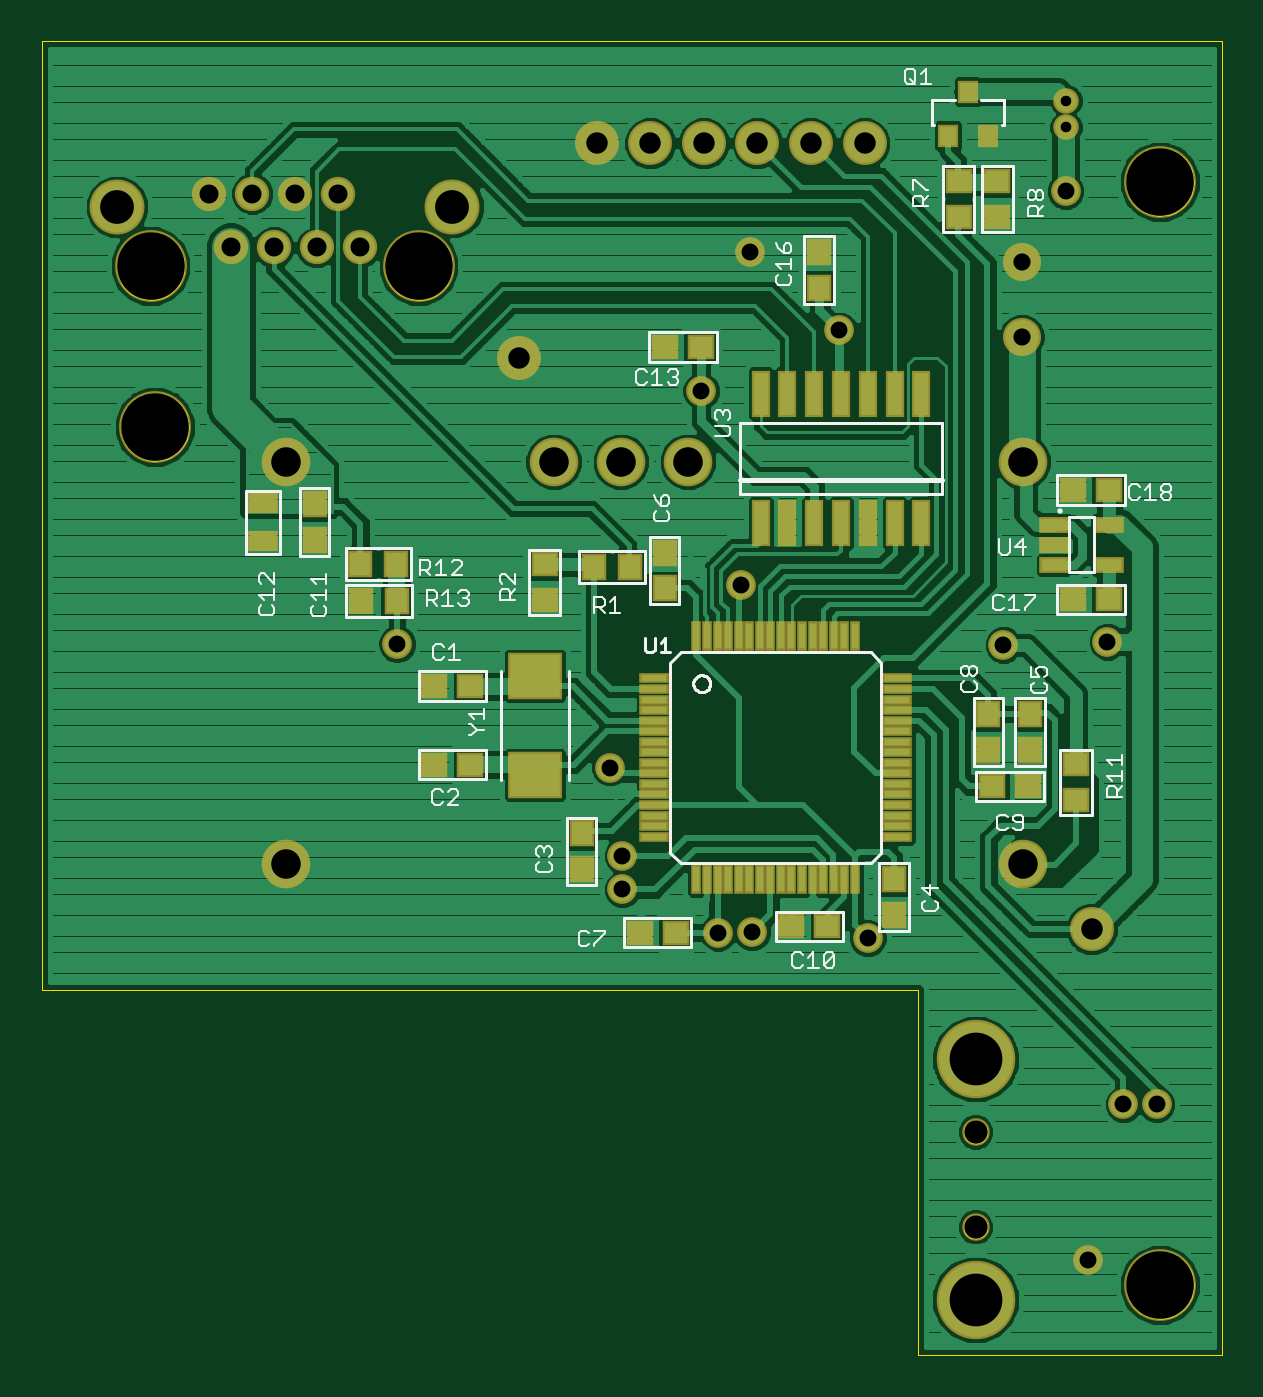
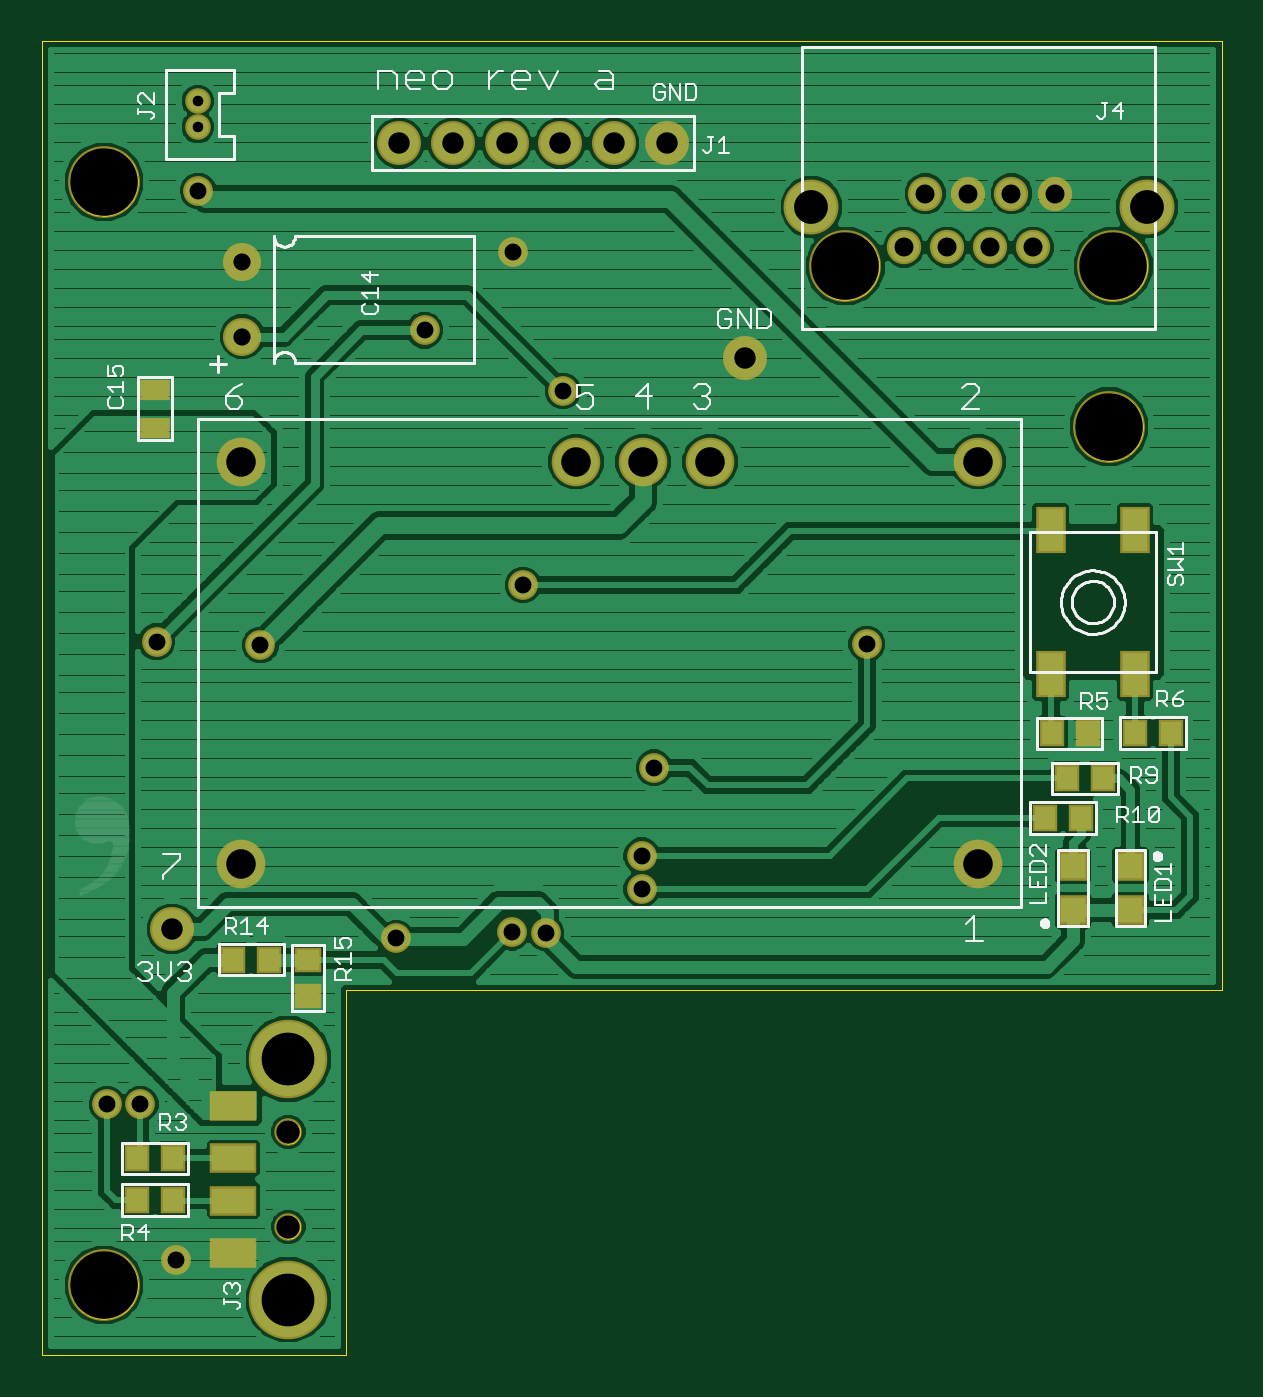
Circuit board: 10 layer files. Board 55.9 x 62.2 mm.
- paste: neo.bcream.ger (839 bytes)
- outline: neo.boardoutline.ger (9674 bytes)
- bottom_copper: neo.bottomlayer.ger (63410 bytes)
- bottom_silk: neo.bottomsilkscreen.ger (19904 bytes)
- bottom_mask: neo.bottomsoldermask.ger (2104 bytes)
- drill: neo.drills.xln (855 bytes)
- paste: neo.tcream.ger (2902 bytes)
- top_copper: neo.toplayer.ger (79336 bytes)
- top_silk: neo.topsilkscreen.ger (14132 bytes)
- top_mask: neo.topsoldermask.ger (4167 bytes)

=== paste: neo.bcream.ger ===
G75*
%MOIN*%
%OFA0B0*%
%FSLAX24Y24*%
%IPPOS*%
%LPD*%
%AMOC8*
5,1,8,0,0,1.08239X$1,22.5*
%
%ADD10R,0.0394X0.0433*%
%ADD11R,0.0433X0.0394*%
%ADD12R,0.0472X0.0315*%
%ADD13R,0.0472X0.0472*%
%ADD14R,0.0787X0.0472*%
%ADD15R,0.0472X0.0800*%
D10*
X002790Y010220D03*
X003460Y010220D03*
X003055Y010960D03*
X002385Y010960D03*
X002670Y011800D03*
X003340Y011800D03*
X001785Y011810D03*
X001115Y011810D03*
X017935Y007580D03*
X018605Y007580D03*
X019730Y003870D03*
X020400Y003870D03*
X020405Y003090D03*
X019735Y003090D03*
D11*
X017210Y006905D03*
X017210Y007575D03*
D12*
X020070Y017506D03*
X020070Y018214D03*
D13*
X001870Y008507D03*
X001870Y009333D03*
X002940Y009323D03*
X002940Y008497D03*
D14*
X018604Y004858D03*
X018604Y003874D03*
X018604Y003086D03*
X018604Y002102D03*
D15*
X003357Y012911D03*
X001783Y012911D03*
X001783Y015589D03*
X003357Y015589D03*
M02*

=== outline: neo.boardoutline.ger (9674 bytes, source omitted) ===
=== bottom_copper: neo.bottomlayer.ger (63410 bytes, source omitted) ===
=== bottom_silk: neo.bottomsilkscreen.ger (19904 bytes, source omitted) ===
=== bottom_mask: neo.bottomsoldermask.ger ===
G75*
%MOIN*%
%OFA0B0*%
%FSLAX24Y24*%
%IPPOS*%
%LPD*%
%AMOC8*
5,1,8,0,0,1.08239X$1,22.5*
%
%ADD10C,0.1340*%
%ADD11C,0.0820*%
%ADD12R,0.0474X0.0513*%
%ADD13C,0.0477*%
%ADD14R,0.0513X0.0474*%
%ADD15C,0.0710*%
%ADD16C,0.0907*%
%ADD17R,0.0552X0.0395*%
%ADD18R,0.0552X0.0552*%
%ADD19C,0.1464*%
%ADD20R,0.0867X0.0552*%
%ADD21C,0.0513*%
%ADD22R,0.0552X0.0880*%
%ADD23C,0.0640*%
%ADD24C,0.1025*%
%ADD25C,0.0555*%
D10*
X002270Y017520D03*
X002191Y020520D03*
X007191Y020520D03*
X021020Y022090D03*
X021020Y001510D03*
D11*
X019750Y008150D03*
X009060Y018810D03*
X010510Y022810D03*
X011510Y022810D03*
X012510Y022810D03*
X013510Y022810D03*
X014510Y022810D03*
X015510Y022810D03*
D12*
X003460Y010220D03*
X002790Y010220D03*
X003055Y010960D03*
X002385Y010960D03*
X002670Y011800D03*
X003340Y011800D03*
X001785Y011810D03*
X001115Y011810D03*
X017935Y007580D03*
X018605Y007580D03*
X019730Y003870D03*
X020400Y003870D03*
X020405Y003090D03*
X019735Y003090D03*
D13*
X019270Y023110D03*
X019270Y023602D03*
D14*
X017210Y007575D03*
X017210Y006905D03*
D15*
X018440Y019200D03*
X018440Y020600D03*
D16*
X018461Y016869D03*
X012213Y016869D03*
X010961Y016869D03*
X009709Y016869D03*
X004709Y016869D03*
X004709Y009369D03*
X018461Y009369D03*
D17*
X020070Y017506D03*
X020070Y018214D03*
D18*
X001870Y008507D03*
X001870Y009333D03*
X002940Y009323D03*
X002940Y008497D03*
D19*
X017580Y005724D03*
X017580Y001236D03*
D20*
X018604Y002102D03*
X018604Y003086D03*
X018604Y003874D03*
X018604Y004858D03*
D21*
X017580Y004366D03*
X017580Y002594D03*
D22*
X003357Y012911D03*
X001783Y012911D03*
X001783Y015589D03*
X003357Y015589D03*
D23*
X003687Y020870D03*
X004490Y020870D03*
X005293Y020870D03*
X006096Y020870D03*
X005695Y021870D03*
X004892Y021870D03*
X004089Y021870D03*
X003285Y021870D03*
D24*
X001561Y021622D03*
X007821Y021622D03*
D25*
X012460Y018190D03*
X013380Y020780D03*
X015040Y019320D03*
X019260Y021920D03*
X013200Y014570D03*
X010760Y011160D03*
X010990Y009520D03*
X010990Y008890D03*
X012780Y008080D03*
X013410Y008090D03*
X015570Y007980D03*
X020340Y004880D03*
X020960Y004880D03*
X019680Y001980D03*
X020040Y013510D03*
X018100Y013450D03*
X006790Y013470D03*
M02*

=== drill: neo.drills.xln ===
INCH,TZ
%
M48
M72
T01C0.0197
T02C0.0315
T03C0.0320
T04C0.0354
T05C0.0400
T06C0.0433
T07C0.0551
T08C0.0630
T09C0.0984
T10C0.1260
%
T01
X19270Y23110
X19270Y23602
T02
X19260Y21920
X15040Y19320
X13380Y20780
X12460Y18190
X13200Y14570
X10760Y11160
X10990Y9520
X10990Y8890
X12780Y8080
X13410Y8090
X15570Y7980
X20340Y4880
X20960Y4880
X19680Y1980
X20040Y13510
X18100Y13450
X6790Y13470
T03
X18440Y19200
X18440Y20600
T04
X6096Y20870
X5293Y20870
X4490Y20870
X3687Y20870
X4089Y21870
X4892Y21870
X5695Y21870
X3285Y21870
T05
X9060Y18810
X10510Y22810
X11510Y22810
X12510Y22810
X13510Y22810
X14510Y22810
X15510Y22810
X19750Y8150
T06
X17580Y4366
X17580Y2594
T07
X4709Y9369
X4709Y16869
X9709Y16869
X10961Y16869
X12213Y16869
X18461Y16869
X18461Y9369
T08
X7821Y21622
X1561Y21622
T09
X17580Y5724
X17580Y1236
T10
X21020Y1510
X7191Y20520
X2270Y17520
X2191Y20520
X21020Y22090
M30

=== paste: neo.tcream.ger ===
G75*
%MOIN*%
%OFA0B0*%
%FSLAX24Y24*%
%IPPOS*%
%LPD*%
%AMOC8*
5,1,8,0,0,1.08239X$1,22.5*
%
%ADD10R,0.0433X0.0394*%
%ADD11R,0.0394X0.0433*%
%ADD12R,0.0472X0.0118*%
%ADD13R,0.0118X0.0472*%
%ADD14R,0.0472X0.0217*%
%ADD15R,0.0260X0.0800*%
%ADD16R,0.0945X0.0787*%
%ADD17R,0.0472X0.0315*%
%ADD18R,0.0315X0.0354*%
D10*
X007485Y011220D03*
X008155Y011220D03*
X008155Y012690D03*
X007485Y012690D03*
X009540Y014285D03*
X009540Y014955D03*
X011785Y019010D03*
X012455Y019010D03*
X017265Y021435D03*
X017265Y022105D03*
X017990Y022105D03*
X017990Y021435D03*
X019395Y016340D03*
X020065Y016340D03*
X020065Y014300D03*
X019395Y014300D03*
X019450Y011225D03*
X019450Y010555D03*
X018555Y010810D03*
X017885Y010810D03*
X014815Y008200D03*
X014145Y008200D03*
X011985Y008085D03*
X011315Y008085D03*
D11*
X010230Y009265D03*
X010230Y009935D03*
X006785Y014270D03*
X006115Y014270D03*
X006105Y014960D03*
X006775Y014960D03*
X005250Y015405D03*
X005250Y016075D03*
X010460Y014910D03*
X011130Y014910D03*
X011780Y015175D03*
X011780Y014505D03*
X014660Y020115D03*
X014660Y020785D03*
X017820Y012165D03*
X017820Y011495D03*
X018600Y011495D03*
X018600Y012165D03*
X016060Y009085D03*
X016060Y008415D03*
D12*
X016114Y009874D03*
X016114Y010070D03*
X016114Y010267D03*
X016114Y010464D03*
X016114Y010661D03*
X016114Y010858D03*
X016114Y011055D03*
X016114Y011252D03*
X016114Y011448D03*
X016114Y011645D03*
X016114Y011842D03*
X016114Y012039D03*
X016114Y012236D03*
X016114Y012433D03*
X016114Y012630D03*
X016114Y012826D03*
X011586Y012826D03*
X011586Y012630D03*
X011586Y012433D03*
X011586Y012236D03*
X011586Y012039D03*
X011586Y011842D03*
X011586Y011645D03*
X011586Y011448D03*
X011586Y011252D03*
X011586Y011055D03*
X011586Y010858D03*
X011586Y010661D03*
X011586Y010464D03*
X011586Y010267D03*
X011586Y010070D03*
X011586Y009874D03*
D13*
X012374Y009086D03*
X012570Y009086D03*
X012767Y009086D03*
X012964Y009086D03*
X013161Y009086D03*
X013358Y009086D03*
X013555Y009086D03*
X013752Y009086D03*
X013948Y009086D03*
X014145Y009086D03*
X014342Y009086D03*
X014539Y009086D03*
X014736Y009086D03*
X014933Y009086D03*
X015130Y009086D03*
X015326Y009086D03*
X015326Y013614D03*
X015130Y013614D03*
X014933Y013614D03*
X014736Y013614D03*
X014539Y013614D03*
X014342Y013614D03*
X014145Y013614D03*
X013948Y013614D03*
X013752Y013614D03*
X013555Y013614D03*
X013358Y013614D03*
X013161Y013614D03*
X012964Y013614D03*
X012767Y013614D03*
X012570Y013614D03*
X012374Y013614D03*
D14*
X019048Y014946D03*
X019048Y015320D03*
X019048Y015694D03*
X020072Y015694D03*
X020072Y014946D03*
D15*
X016570Y015720D03*
X016070Y015720D03*
X015570Y015720D03*
X015070Y015720D03*
X014570Y015720D03*
X014070Y015720D03*
X013570Y015720D03*
X013570Y018140D03*
X014070Y018140D03*
X014570Y018140D03*
X015070Y018140D03*
X015570Y018140D03*
X016070Y018140D03*
X016570Y018140D03*
D16*
X009360Y011025D03*
X009360Y012875D03*
D17*
X004290Y015386D03*
X004290Y016094D03*
D18*
X017066Y022946D03*
X017814Y022946D03*
X017440Y023773D03*
M02*

=== top_copper: neo.toplayer.ger (79336 bytes, source omitted) ===
=== top_silk: neo.topsilkscreen.ger (14132 bytes, source omitted) ===
=== top_mask: neo.topsoldermask.ger ===
G75*
%MOIN*%
%OFA0B0*%
%FSLAX24Y24*%
%IPPOS*%
%LPD*%
%AMOC8*
5,1,8,0,0,1.08239X$1,22.5*
%
%ADD10C,0.1340*%
%ADD11R,0.0513X0.0474*%
%ADD12R,0.0474X0.0513*%
%ADD13C,0.0820*%
%ADD14R,0.0552X0.0198*%
%ADD15R,0.0198X0.0552*%
%ADD16R,0.0552X0.0297*%
%ADD17R,0.0340X0.0880*%
%ADD18R,0.1025X0.0867*%
%ADD19C,0.0477*%
%ADD20C,0.0710*%
%ADD21R,0.0552X0.0395*%
%ADD22C,0.0907*%
%ADD23C,0.1464*%
%ADD24C,0.0513*%
%ADD25R,0.0395X0.0434*%
%ADD26C,0.0640*%
%ADD27C,0.1025*%
%ADD28C,0.0555*%
D10*
X002270Y017520D03*
X002191Y020520D03*
X007191Y020520D03*
X021020Y022090D03*
X021020Y001510D03*
D11*
X014815Y008200D03*
X014145Y008200D03*
X011985Y008085D03*
X011315Y008085D03*
X008155Y011220D03*
X007485Y011220D03*
X007485Y012690D03*
X008155Y012690D03*
X009540Y014285D03*
X009540Y014955D03*
X011785Y019010D03*
X012455Y019010D03*
X017265Y021435D03*
X017265Y022105D03*
X017990Y022105D03*
X017990Y021435D03*
X019395Y016340D03*
X020065Y016340D03*
X020065Y014300D03*
X019395Y014300D03*
X019450Y011225D03*
X019450Y010555D03*
X018555Y010810D03*
X017885Y010810D03*
D12*
X017820Y011495D03*
X017820Y012165D03*
X018600Y012165D03*
X018600Y011495D03*
X016060Y009085D03*
X016060Y008415D03*
X011780Y014505D03*
X011780Y015175D03*
X011130Y014910D03*
X010460Y014910D03*
X006775Y014960D03*
X006105Y014960D03*
X006115Y014270D03*
X006785Y014270D03*
X005250Y015405D03*
X005250Y016075D03*
X010230Y009935D03*
X010230Y009265D03*
X014660Y020115D03*
X014660Y020785D03*
D13*
X014510Y022810D03*
X013510Y022810D03*
X012510Y022810D03*
X011510Y022810D03*
X010510Y022810D03*
X009060Y018810D03*
X015510Y022810D03*
X019750Y008150D03*
D14*
X016114Y009874D03*
X016114Y010070D03*
X016114Y010267D03*
X016114Y010464D03*
X016114Y010661D03*
X016114Y010858D03*
X016114Y011055D03*
X016114Y011252D03*
X016114Y011448D03*
X016114Y011645D03*
X016114Y011842D03*
X016114Y012039D03*
X016114Y012236D03*
X016114Y012433D03*
X016114Y012630D03*
X016114Y012826D03*
X011586Y012826D03*
X011586Y012630D03*
X011586Y012433D03*
X011586Y012236D03*
X011586Y012039D03*
X011586Y011842D03*
X011586Y011645D03*
X011586Y011448D03*
X011586Y011252D03*
X011586Y011055D03*
X011586Y010858D03*
X011586Y010661D03*
X011586Y010464D03*
X011586Y010267D03*
X011586Y010070D03*
X011586Y009874D03*
D15*
X012374Y009086D03*
X012570Y009086D03*
X012767Y009086D03*
X012964Y009086D03*
X013161Y009086D03*
X013358Y009086D03*
X013555Y009086D03*
X013752Y009086D03*
X013948Y009086D03*
X014145Y009086D03*
X014342Y009086D03*
X014539Y009086D03*
X014736Y009086D03*
X014933Y009086D03*
X015130Y009086D03*
X015326Y009086D03*
X015326Y013614D03*
X015130Y013614D03*
X014933Y013614D03*
X014736Y013614D03*
X014539Y013614D03*
X014342Y013614D03*
X014145Y013614D03*
X013948Y013614D03*
X013752Y013614D03*
X013555Y013614D03*
X013358Y013614D03*
X013161Y013614D03*
X012964Y013614D03*
X012767Y013614D03*
X012570Y013614D03*
X012374Y013614D03*
D16*
X019048Y014946D03*
X019048Y015320D03*
X019048Y015694D03*
X020072Y015694D03*
X020072Y014946D03*
D17*
X016570Y015720D03*
X016070Y015720D03*
X015570Y015720D03*
X015070Y015720D03*
X014570Y015720D03*
X014070Y015720D03*
X013570Y015720D03*
X013570Y018140D03*
X014070Y018140D03*
X014570Y018140D03*
X015070Y018140D03*
X015570Y018140D03*
X016070Y018140D03*
X016570Y018140D03*
D18*
X009360Y012875D03*
X009360Y011025D03*
D19*
X019270Y023110D03*
X019270Y023602D03*
D20*
X018440Y020600D03*
X018440Y019200D03*
D21*
X004290Y016094D03*
X004290Y015386D03*
D22*
X004709Y009369D03*
X004709Y016869D03*
X009709Y016869D03*
X010961Y016869D03*
X012213Y016869D03*
X018461Y016869D03*
X018461Y009369D03*
D23*
X017580Y005724D03*
X017580Y001236D03*
D24*
X017580Y002594D03*
X017580Y004366D03*
D25*
X017814Y022946D03*
X017066Y022946D03*
X017440Y023773D03*
D26*
X006096Y020870D03*
X005293Y020870D03*
X004490Y020870D03*
X003687Y020870D03*
X004089Y021870D03*
X004892Y021870D03*
X005695Y021870D03*
X003285Y021870D03*
D27*
X001561Y021622D03*
X007821Y021622D03*
D28*
X012460Y018190D03*
X013380Y020780D03*
X015040Y019320D03*
X019260Y021920D03*
X013200Y014570D03*
X010760Y011160D03*
X010990Y009520D03*
X010990Y008890D03*
X012780Y008080D03*
X013410Y008090D03*
X015570Y007980D03*
X020340Y004880D03*
X020960Y004880D03*
X019680Y001980D03*
X020040Y013510D03*
X018100Y013450D03*
X006790Y013470D03*
M02*

